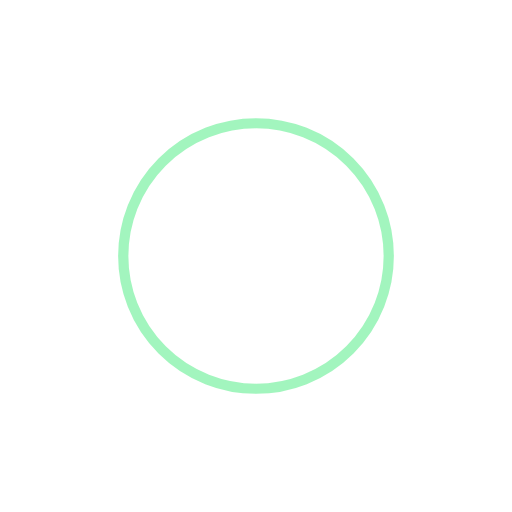
t = 0.00 s
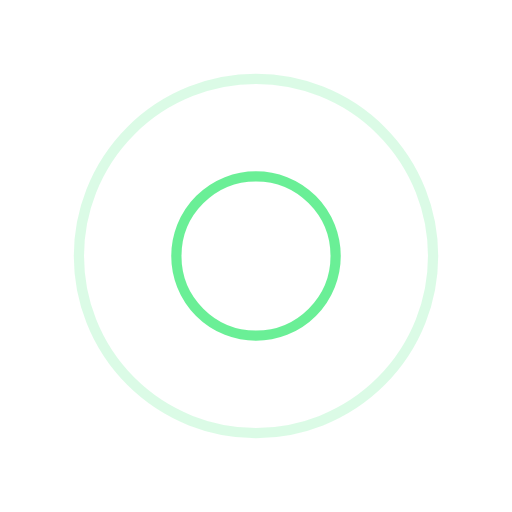
t = 0.25 s
t = 0.50 s: frame unchanged from t = 0.00 s, image omitted
t = 0.75 s: frame unchanged from t = 0.25 s, image omitted

The animated SVG that drew these frames (rendered in a browser with its animation timeline set to each time). Animation: 4 SMIL elements (animate=4); one cycle of 1.00 s, repeats indefinitely.

<?xml version="1.0" encoding="utf-8"?>
<svg xmlns="http://www.w3.org/2000/svg" xmlns:xlink="http://www.w3.org/1999/xlink" style="margin: auto; background: rgb(255, 255, 255); display: block; shape-rendering: auto;" width="200px" height="200px" viewBox="0 0 100 100" preserveAspectRatio="xMidYMid">
<circle cx="50" cy="50" r="0" fill="none" stroke="#46eb7d" stroke-width="2">
  <animate attributeName="r" repeatCount="indefinite" dur="1s" values="0;40" keyTimes="0;1" keySplines="0 0.2 0.8 1" calcMode="spline" begin="0s"></animate>
  <animate attributeName="opacity" repeatCount="indefinite" dur="1s" values="1;0" keyTimes="0;1" keySplines="0.2 0 0.8 1" calcMode="spline" begin="0s"></animate>
</circle><circle cx="50" cy="50" r="0" fill="none" stroke="#46eb7d" stroke-width="2">
  <animate attributeName="r" repeatCount="indefinite" dur="1s" values="0;40" keyTimes="0;1" keySplines="0 0.2 0.8 1" calcMode="spline" begin="-0.5s"></animate>
  <animate attributeName="opacity" repeatCount="indefinite" dur="1s" values="1;0" keyTimes="0;1" keySplines="0.2 0 0.8 1" calcMode="spline" begin="-0.5s"></animate>
</circle>
<!-- [ldio] generated by https://loading.io/ --></svg>
